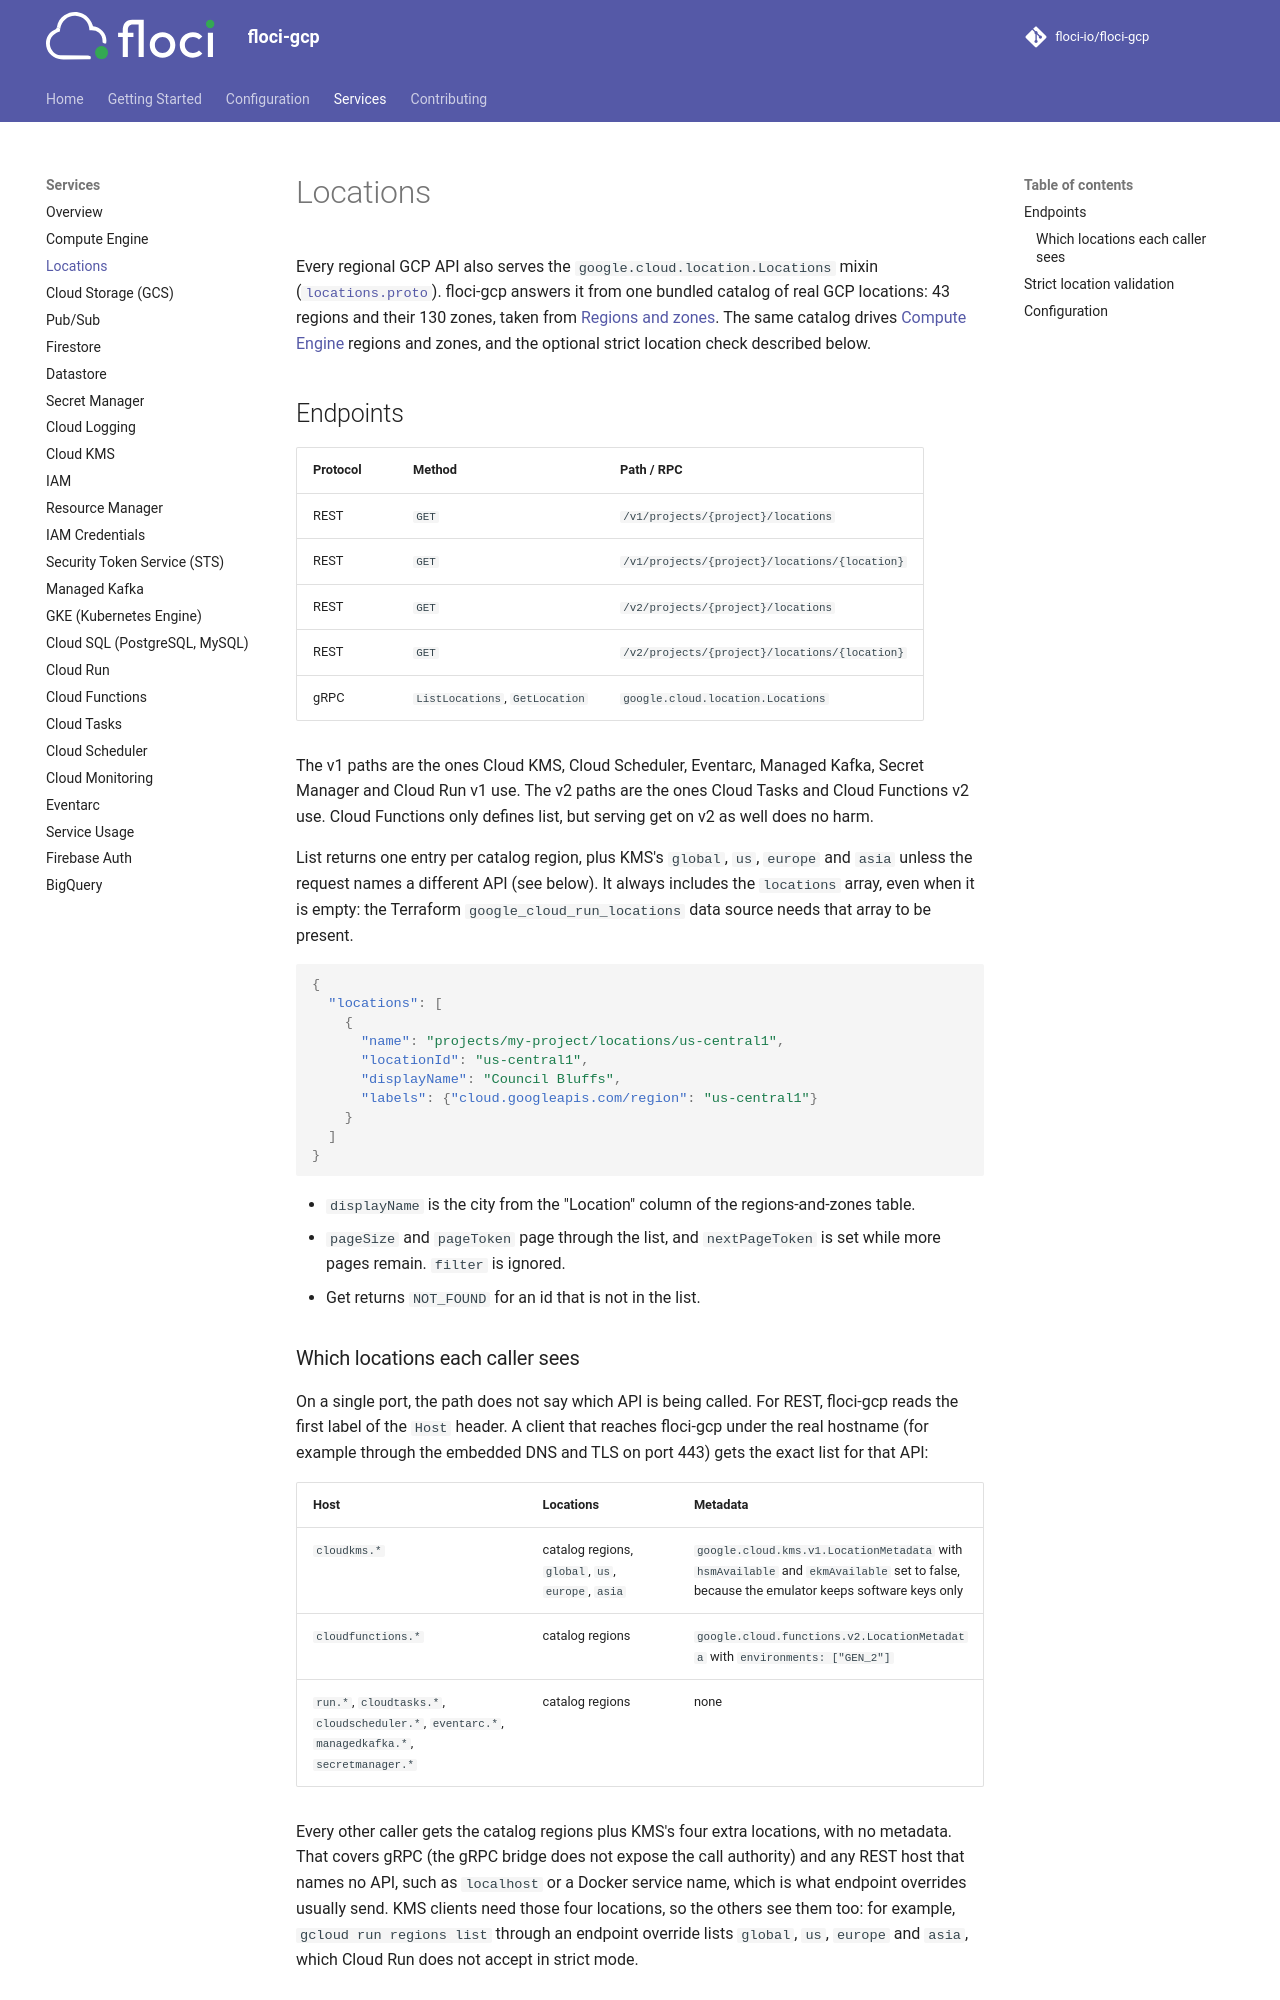

repository: Sumit2342/floci-gcp · page: services/locations/index.html · generator: mkdocs

# Locations

Every regional GCP API also serves the `google.cloud.location.Locations` mixin
([`locations.proto`](https://github.com/googleapis/googleapis/blob/master/google/cloud/location/locations.proto)).
floci-gcp answers it from one bundled catalog of real GCP locations: 43 regions and their 130
zones, taken from [Regions and zones](https://cloud.google.com/compute/docs/regions-zones).
The same catalog drives [Compute Engine](compute.md) regions and zones, and the optional strict
location check described below.

## Endpoints

| Protocol | Method | Path / RPC |
|---|---|---|
| REST | `GET` | `/v1/projects/{project}/locations` |
| REST | `GET` | `/v1/projects/{project}/locations/{location}` |
| REST | `GET` | `/v2/projects/{project}/locations` |
| REST | `GET` | `/v2/projects/{project}/locations/{location}` |
| gRPC | `ListLocations`, `GetLocation` | `google.cloud.location.Locations` |

The v1 paths are the ones Cloud KMS, Cloud Scheduler, Eventarc, Managed Kafka, Secret Manager and
Cloud Run v1 use. The v2 paths are the ones Cloud Tasks and Cloud Functions v2 use. Cloud Functions
only defines list, but serving get on v2 as well does no harm.

List returns one entry per catalog region, plus KMS's `global`, `us`, `europe` and `asia` unless
the request names a different API (see below). It always includes the `locations` array, even
when it is empty: the Terraform `google_cloud_run_locations` data source needs that array to be
present.

```json
{
  "locations": [
    {
      "name": "projects/my-project/locations/us-central1",
      "locationId": "us-central1",
      "displayName": "Council Bluffs",
      "labels": {"cloud.googleapis.com/region": "us-central1"}
    }
  ]
}
```

- `displayName` is the city from the "Location" column of the regions-and-zones table.
- `pageSize` and `pageToken` page through the list, and `nextPageToken` is set while more pages
  remain. `filter` is ignored.
- Get returns `NOT_FOUND` for an id that is not in the list.
